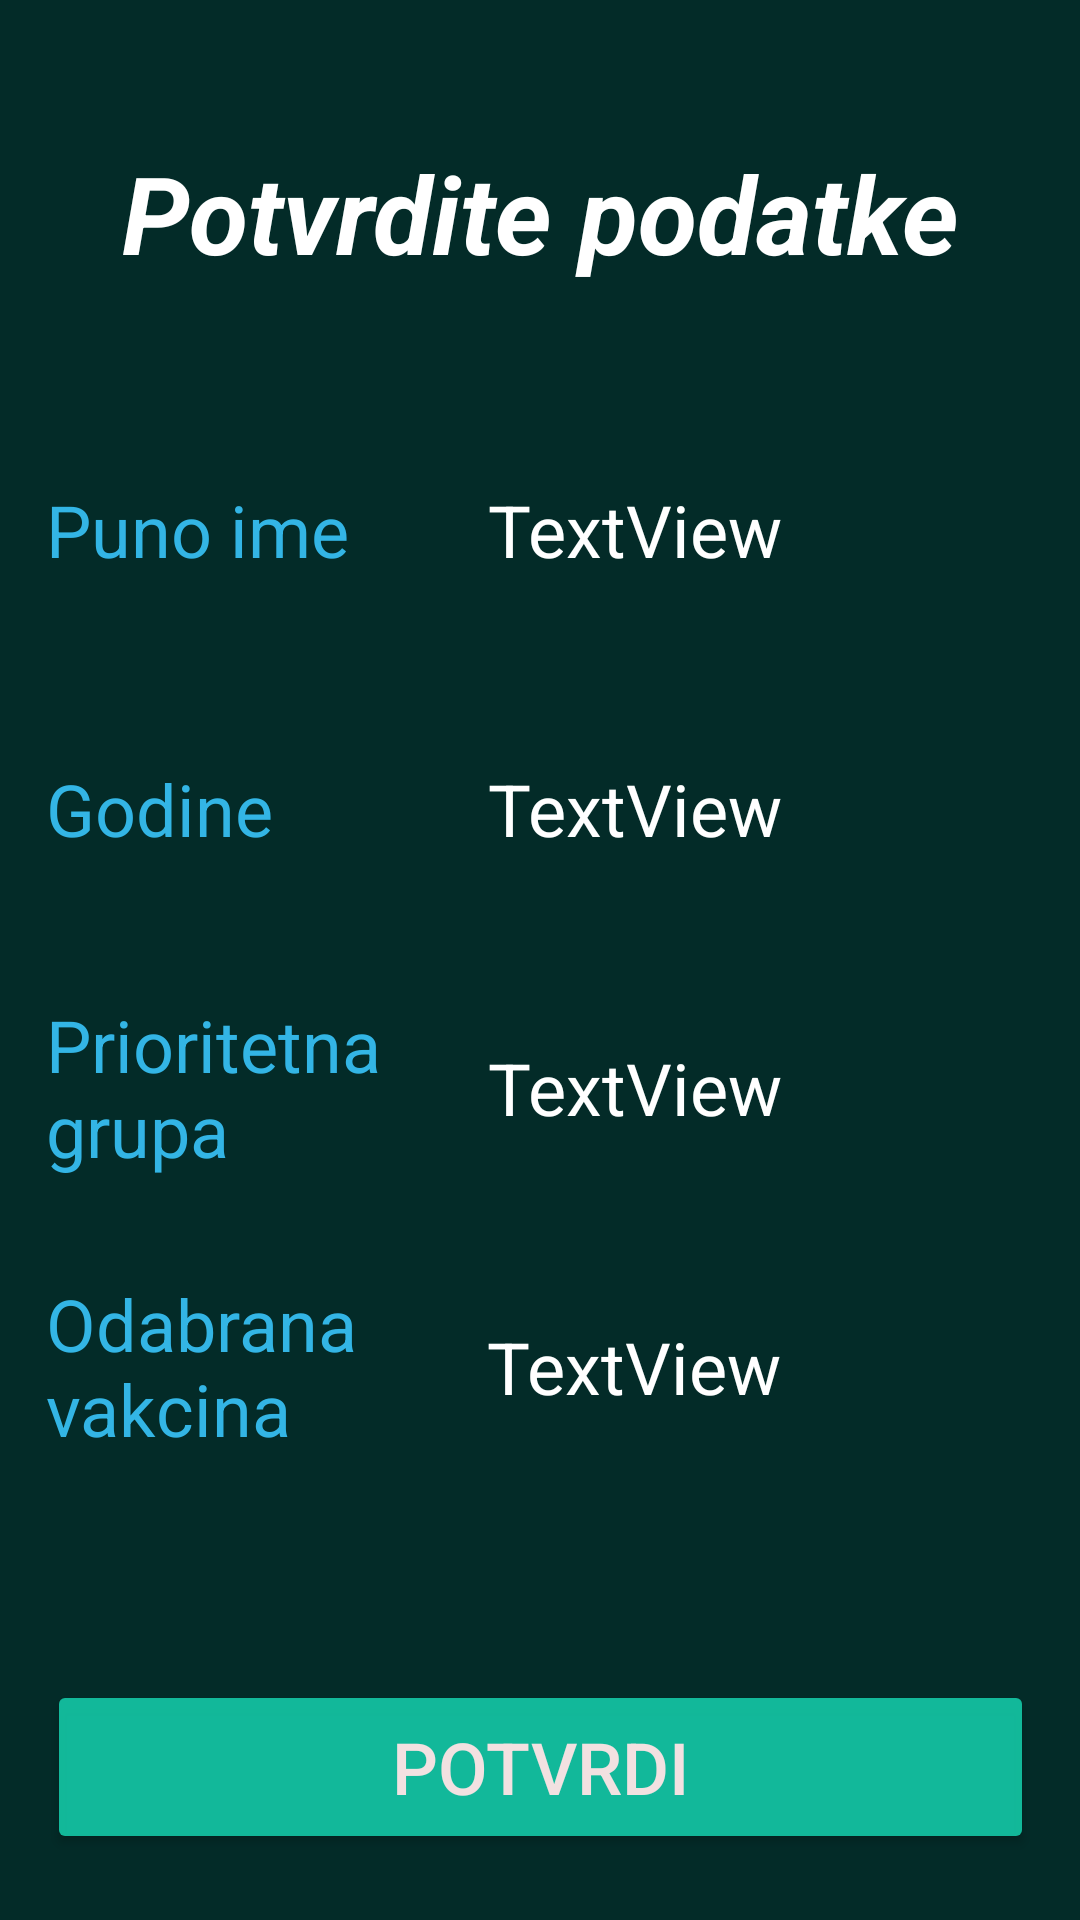

Write the Android layout XML for this screen, with the resource values it uses.
<!-- AndroidManifest.xml: application theme Theme.Covid19 -->
<!-- res/layout/fragment_overview.xml -->
<?xml version="1.0" encoding="utf-8"?>
<layout xmlns:android="http://schemas.android.com/apk/res/android"
    xmlns:app="http://schemas.android.com/apk/res-auto">

    <androidx.constraintlayout.widget.ConstraintLayout
        android:layout_width="match_parent"
        android:layout_height="match_parent"
        android:background="@color/background">

        <TextView
            android:id="@+id/textView3"
            style="@style/naslov"
            android:layout_width="@dimen/buttonWidth"
            android:layout_height="62dp"
            android:layout_marginLeft="15dp"
            android:layout_marginTop="40dp"
            android:layout_marginRight="15dp"
            android:text="@string/podaciOverview"
            app:layout_constraintEnd_toEndOf="parent"
            app:layout_constraintStart_toStartOf="parent"
            app:layout_constraintTop_toTopOf="parent" />

        <LinearLayout
            android:id="@+id/linearLayout"
            android:layout_width="@dimen/buttonWidth"
            android:layout_height="375dp"
            android:layout_marginLeft="25dp"
            android:layout_marginTop="28dp"
            android:layout_marginRight="25dp"
            android:orientation="vertical"
            app:layout_constraintEnd_toEndOf="parent"
            app:layout_constraintHorizontal_bias="0.509"
            app:layout_constraintStart_toStartOf="parent"
            app:layout_constraintTop_toBottomOf="@+id/textView3">

            <LinearLayout
                android:id="@+id/imePrez"
                android:layout_width="match_parent"
                android:layout_height="93dp"
                android:orientation="horizontal">

                <TextView
                    android:id="@+id/label1Ime"
                    android:layout_width="129dp"
                    android:layout_height="match_parent"
                    android:layout_weight="1"
                    android:gravity="center_vertical"
                    android:text="@string/labelIme"
                    android:textColor="@android:color/holo_blue_light"
                    android:textSize="24sp" />

                <TextView
                    android:id="@+id/imeIprez"
                    android:layout_width="163dp"
                    android:layout_height="match_parent"
                    android:layout_weight="1"
                    android:gravity="center_vertical"
                    android:text="TextView"
                    android:textColor="@color/white"
                    android:textSize="24sp" />
            </LinearLayout>

            <LinearLayout
                android:id="@+id/Godine"
                android:layout_width="match_parent"
                android:layout_height="93dp"
                android:orientation="horizontal">

                <TextView
                    android:id="@+id/label2God"
                    android:layout_width="129dp"
                    android:layout_height="match_parent"
                    android:layout_weight="1"
                    android:gravity="center_vertical"
                    android:text="@string/podaciGod"
                    android:textColor="@android:color/holo_blue_light"
                    android:textSize="24sp" />

                <TextView
                    android:id="@+id/godineTxt"
                    android:layout_width="163dp"
                    android:layout_height="match_parent"
                    android:layout_weight="1"
                    android:gravity="center_vertical"
                    android:text="TextView"
                    android:textColor="@color/white"
                    android:textSize="24sp" />
            </LinearLayout>

            <LinearLayout
                android:id="@+id/prioritet"
                android:layout_width="match_parent"
                android:layout_height="93dp"
                android:orientation="horizontal">

                <TextView
                    android:id="@+id/label3Prioritet"
                    android:layout_width="129dp"
                    android:layout_height="match_parent"
                    android:layout_weight="1"
                    android:gravity="center_vertical"
                    android:text="@string/prioritetnaGrupa"
                    android:textColor="@android:color/holo_blue_light"
                    android:textSize="24sp" />

                <TextView
                    android:id="@+id/prioritetTxt"
                    android:layout_width="163dp"
                    android:layout_height="match_parent"
                    android:layout_weight="1"
                    android:gravity="center_vertical"
                    android:text="TextView"
                    android:textColor="@color/white"
                    android:textSize="24sp" />
            </LinearLayout>

            <LinearLayout
                android:id="@+id/Vax"
                android:layout_width="match_parent"
                android:layout_height="93dp"
                android:orientation="horizontal">

                <TextView
                    android:id="@+id/label4Vax"
                    android:layout_width="129dp"
                    android:layout_height="match_parent"
                    android:layout_weight="1"
                    android:gravity="center_vertical"
                    android:text="@string/odabranaVakcina"
                    android:textColor="@android:color/holo_blue_light"
                    android:textSize="24sp" />

                <TextView
                    android:id="@+id/vaxTxt"
                    android:layout_width="164dp"
                    android:layout_height="match_parent"
                    android:layout_weight="1"
                    android:gravity="center_vertical"
                    android:text="TextView"
                    android:textColor="@color/white"
                    android:textSize="24sp" />
            </LinearLayout>

        </LinearLayout>

        <Button
            android:id="@+id/button3"
            style="@style/dugme"
            android:layout_width="@dimen/buttonWidth"
            android:layout_marginLeft="15dp"
            android:layout_marginRight="15dp"
            android:layout_marginBottom="15dp"
            android:text="@string/potvrdiBtn"
            app:layout_constraintBottom_toBottomOf="parent"
            app:layout_constraintEnd_toEndOf="parent"
            app:layout_constraintStart_toStartOf="parent"
            app:layout_constraintTop_toBottomOf="@+id/linearLayout" />

    </androidx.constraintlayout.widget.ConstraintLayout>
</layout>
<!-- resources referenced by this layout -->
<resources>
  <color name="background">#032B28</color>
  <color name="white">#FFFFFFFF</color>
  <dimen name="buttonWidth">329dp</dimen>
  <string name="labelIme">Puno ime</string>
  <string name="odabranaVakcina">Odabrana vakcina</string>
  <string name="podaciGod">Godine</string>
  <string name="podaciOverview">Potvrdite podatke</string>
  <string name="potvrdiBtn">POTVRDI</string>
  <string name="prioritetnaGrupa">Prioritetna grupa</string>
  <style name="dugme">
          <item name="android:layout_width">@dimen/buttonWidth</item>
          <item name="android:layout_height">@dimen/btnHeight</item>
          <item name="android:layout_marginTop">48dp</item>
          <item name="android:backgroundTint">@color/btnClr</item>
          <item name="android:textSize">24sp</item>
          <item name="android:textColor">@color/brnClr</item>
      </style>
  <style name="naslov">
          <item name="android:layout_width">@dimen/widthNaslov</item>
          <item name="android:layout_height">193dp</item>
          <item name="android:layout_marginTop">8dp</item>
          <item name="android:gravity">center_horizontal|center_vertical</item>
          <item name="android:textColor">@color/white</item>
          <item name="android:textSize">36sp</item>
          <item name="android:textStyle">bold|italic</item>
      </style>
  <style name="Theme.Covid19" parent="Theme.MaterialComponents.DayNight.DarkActionBar">
          
          <item name="colorPrimary">@color/teal_200</item>
          <item name="colorPrimaryVariant">@color/teal_700</item>
          <item name="colorOnPrimary">@color/white</item>
          
          <item name="colorSecondary">@color/teal_200</item>
          <item name="colorSecondaryVariant">@color/teal_700</item>
          <item name="colorOnSecondary">@color/black</item>
          
          <item name="android:statusBarColor" tools:targetApi="l">?attr/colorPrimaryVariant</item>
          
      </style>
  <dimen name="btnHeight">58dp</dimen>
  <color name="btnClr">#DF15CDAB</color>
  <color name="brnClr">#F2E1E1</color>
  <dimen name="widthNaslov">382dp</dimen>
  <color name="teal_200">#FF03DAC5</color>
  <color name="teal_700">#FF018786</color>
  <color name="black">#FF000000</color>
</resources>
